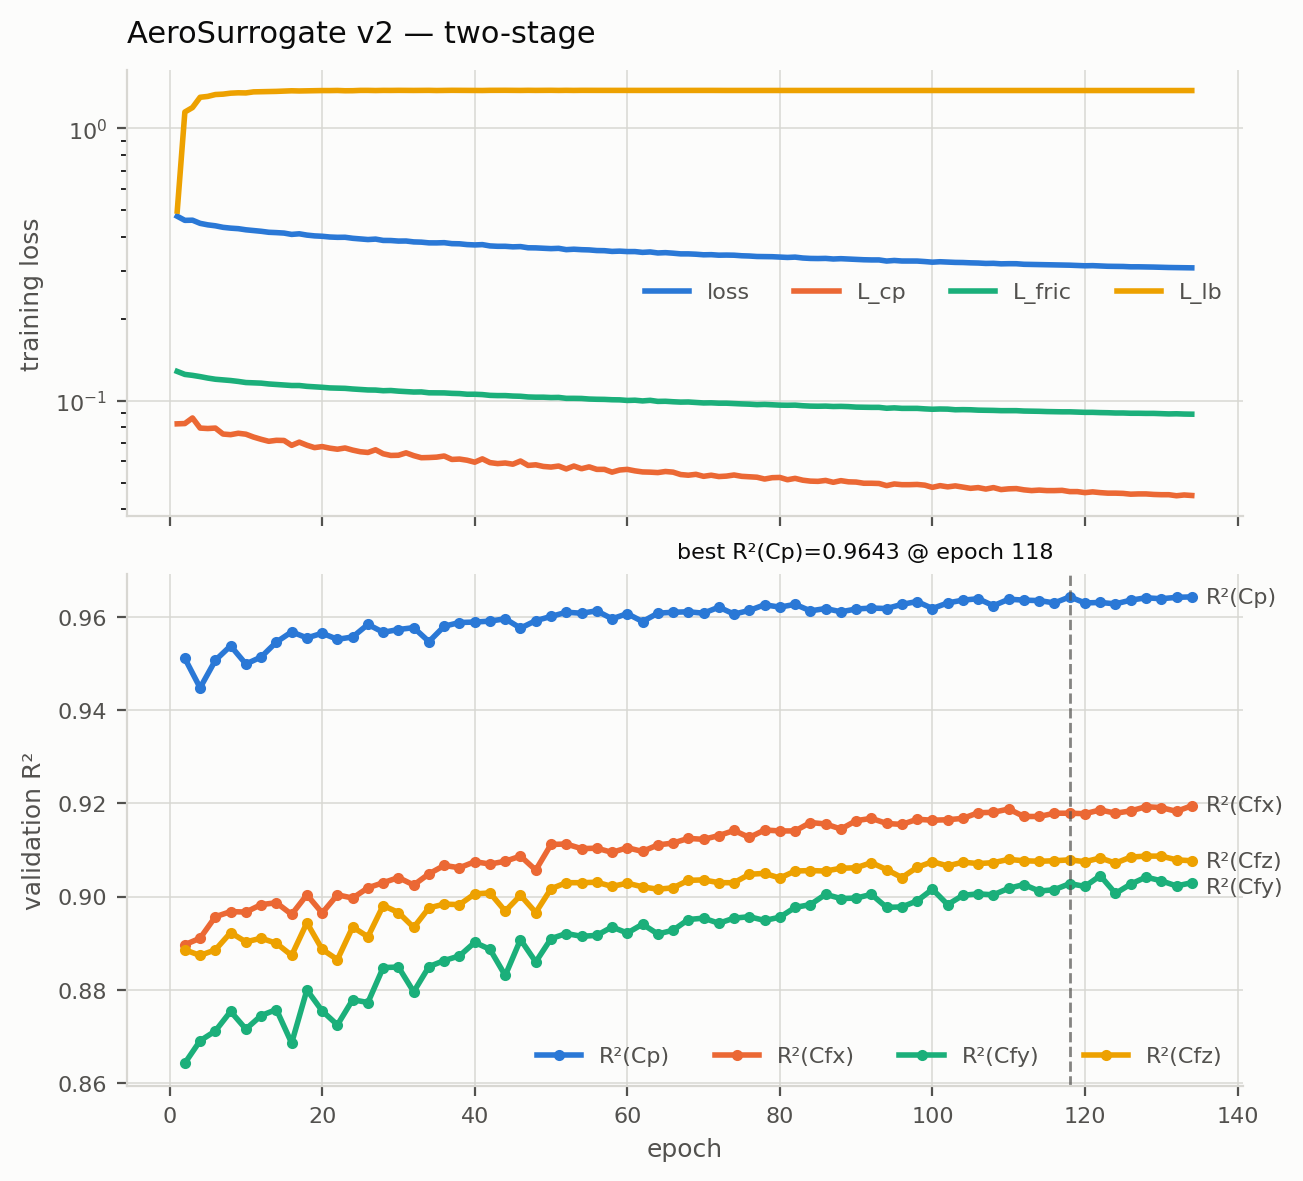

The file beside this chart, header and first rows:
epoch, loss, L_cp, L_shock, L_lb, L_fric, lr, val_R2_Cp, val_R2_Cfx, val_R2_Cfy, val_R2_Cfz, is_best
1, 0.4761, 0.0823, 0.1405, 0.4975, 0.1282, 0.000333, , , , , 
2, 0.4599, 0.0825, 0.1384, 1.149, 0.125, 0.000667, 0.9511, 0.8897, 0.8643, 0.8886, 
3, 0.4605, 0.0865, 0.1404, 1.194, 0.124, 0.001, , , , , 
4, 0.4484, 0.0794, 0.1407, 1.302, 0.1227, 0.001, 0.9448, 0.8911, 0.8691, 0.8874, 
5, 0.4428, 0.0791, 0.1334, 1.312, 0.1212, 0.001, , , , , 
6, 0.4392, 0.0794, 0.131, 1.333, 0.12, 0.000999, 0.9507, 0.8957, 0.8712, 0.8886, 
7, 0.4336, 0.0755, 0.1321, 1.337, 0.1194, 0.000999, , , , , 
8, 0.4306, 0.0751, 0.1296, 1.348, 0.1187, 0.000998, 0.9538, 0.8968, 0.8754, 0.8923, 
9, 0.4287, 0.076, 0.1273, 1.352, 0.1178, 0.000998, , , , , 
10, 0.4246, 0.0754, 0.127, 1.351, 0.1167, 0.000997, 0.9499, 0.8967, 0.8716, 0.8903, 
11, 0.4219, 0.0736, 0.1279, 1.363, 0.1164, 0.000996, , , , , 
12, 0.4193, 0.0722, 0.1253, 1.365, 0.1161, 0.000995, 0.9514, 0.8983, 0.8745, 0.8911, 
13, 0.4158, 0.071, 0.1255, 1.366, 0.1153, 0.000994, , , , , 
14, 0.4146, 0.0716, 0.1236, 1.369, 0.1148, 0.000992, 0.9546, 0.8987, 0.8758, 0.89, 
15, 0.413, 0.0715, 0.1237, 1.372, 0.1143, 0.000991, , , , , 
16, 0.4084, 0.0686, 0.1213, 1.376, 0.1138, 0.000989, 0.9568, 0.8962, 0.8686, 0.8874, 
17, 0.4105, 0.0705, 0.1241, 1.373, 0.1138, 0.000988, , , , , 
18, 0.406, 0.0687, 0.1213, 1.375, 0.113, 0.000986, 0.9555, 0.9004, 0.88, 0.8944, 
19, 0.4033, 0.0673, 0.1193, 1.377, 0.1126, 0.000984, , , , , 
20, 0.402, 0.0679, 0.1177, 1.378, 0.1121, 0.000982, 0.9565, 0.8965, 0.8755, 0.8887, 
21, 0.3995, 0.067, 0.1174, 1.378, 0.1115, 0.00098, , , , , 
22, 0.3984, 0.0664, 0.1193, 1.379, 0.1113, 0.000977, 0.9552, 0.9004, 0.8725, 0.8865, 
23, 0.3986, 0.0671, 0.121, 1.376, 0.1111, 0.000975, , , , , 
24, 0.3952, 0.0659, 0.1158, 1.377, 0.1105, 0.000972, 0.9557, 0.8997, 0.8779, 0.8935, 
25, 0.3932, 0.065, 0.117, 1.38, 0.1101, 0.00097, , , , , 
26, 0.391, 0.0646, 0.1141, 1.38, 0.1096, 0.000967, 0.9584, 0.9019, 0.8773, 0.8914, 
27, 0.3925, 0.0661, 0.116, 1.378, 0.1095, 0.000964, , , , , 
28, 0.3881, 0.0639, 0.1136, 1.38, 0.1089, 0.000961, 0.9567, 0.903, 0.8848, 0.8981, 
29, 0.3878, 0.063, 0.1133, 1.38, 0.1091, 0.000958, , , , , 
30, 0.386, 0.0631, 0.1124, 1.381, 0.1085, 0.000954, 0.9573, 0.9041, 0.8849, 0.8966, 
31, 0.3862, 0.0644, 0.1118, 1.38, 0.1081, 0.000951, , , , , 
32, 0.3833, 0.0629, 0.1113, 1.379, 0.1077, 0.000948, 0.9577, 0.9025, 0.8796, 0.8934, 
33, 0.3825, 0.0618, 0.1114, 1.38, 0.1078, 0.000944, , , , , 
34, 0.3802, 0.0619, 0.1109, 1.381, 0.107, 0.00094, 0.9547, 0.9049, 0.885, 0.8976, 
35, 0.3801, 0.0621, 0.111, 1.379, 0.1069, 0.000936, , , , , 
36, 0.3808, 0.0627, 0.1117, 1.38, 0.1069, 0.000932, 0.958, 0.9067, 0.8863, 0.8984, 
37, 0.3777, 0.0609, 0.1107, 1.381, 0.1065, 0.000928, , , , , 
38, 0.3772, 0.0611, 0.1093, 1.381, 0.1063, 0.000924, 0.9588, 0.9062, 0.8873, 0.8983, 
39, 0.3747, 0.0605, 0.1087, 1.38, 0.1057, 0.00092, , , , , 
40, 0.3736, 0.0595, 0.109, 1.38, 0.1057, 0.000916, 0.9589, 0.9075, 0.8902, 0.9006, 
41, 0.3746, 0.0612, 0.109, 1.379, 0.1054, 0.000911, , , , , 
42, 0.3705, 0.0593, 0.1082, 1.381, 0.1047, 0.000906, 0.9591, 0.907, 0.8887, 0.9008, 
43, 0.3693, 0.0588, 0.1074, 1.381, 0.1045, 0.000902, , , , , 
44, 0.3693, 0.0591, 0.1069, 1.381, 0.1045, 0.000897, 0.9596, 0.9076, 0.8831, 0.8969, 
45, 0.3676, 0.0585, 0.1073, 1.38, 0.1041, 0.000892, , , , , 
46, 0.3684, 0.0601, 0.1056, 1.38, 0.1039, 0.000887, 0.9576, 0.9087, 0.8908, 0.9003, 
47, 0.3647, 0.0579, 0.1059, 1.381, 0.1033, 0.000882, , , , , 
48, 0.3644, 0.0582, 0.1051, 1.38, 0.1031, 0.000877, 0.9592, 0.9057, 0.886, 0.8966, 
49, 0.3632, 0.0574, 0.1048, 1.381, 0.1031, 0.000872, , , , , 
50, 0.3621, 0.0571, 0.1038, 1.381, 0.1028, 0.000866, 0.9601, 0.9112, 0.891, 0.9017, 
51, 0.363, 0.0576, 0.1047, 1.38, 0.1029, 0.000861, , , , , 
52, 0.359, 0.0562, 0.1041, 1.381, 0.1021, 0.000855, 0.961, 0.9113, 0.8921, 0.903, 
53, 0.3603, 0.0576, 0.1036, 1.38, 0.1021, 0.000849, , , , , 
54, 0.3589, 0.0563, 0.1048, 1.381, 0.102, 0.000844, 0.9608, 0.9103, 0.8915, 0.903, 
55, 0.3582, 0.0572, 0.1023, 1.38, 0.1015, 0.000838, , , , , 
56, 0.3563, 0.056, 0.1027, 1.38, 0.1013, 0.000832, 0.9613, 0.9104, 0.8917, 0.9031, 
57, 0.3559, 0.056, 0.1025, 1.381, 0.1012, 0.000826, , , , , 
58, 0.3537, 0.0547, 0.1017, 1.38, 0.1009, 0.00082, 0.9596, 0.9095, 0.8935, 0.9022, 
59, 0.3545, 0.0557, 0.1017, 1.38, 0.1008, 0.000814, , , , , 
60, 0.3532, 0.056, 0.1017, 1.38, 0.1003, 0.000807, 0.9607, 0.9105, 0.8922, 0.9029, 
... 74 more rows
